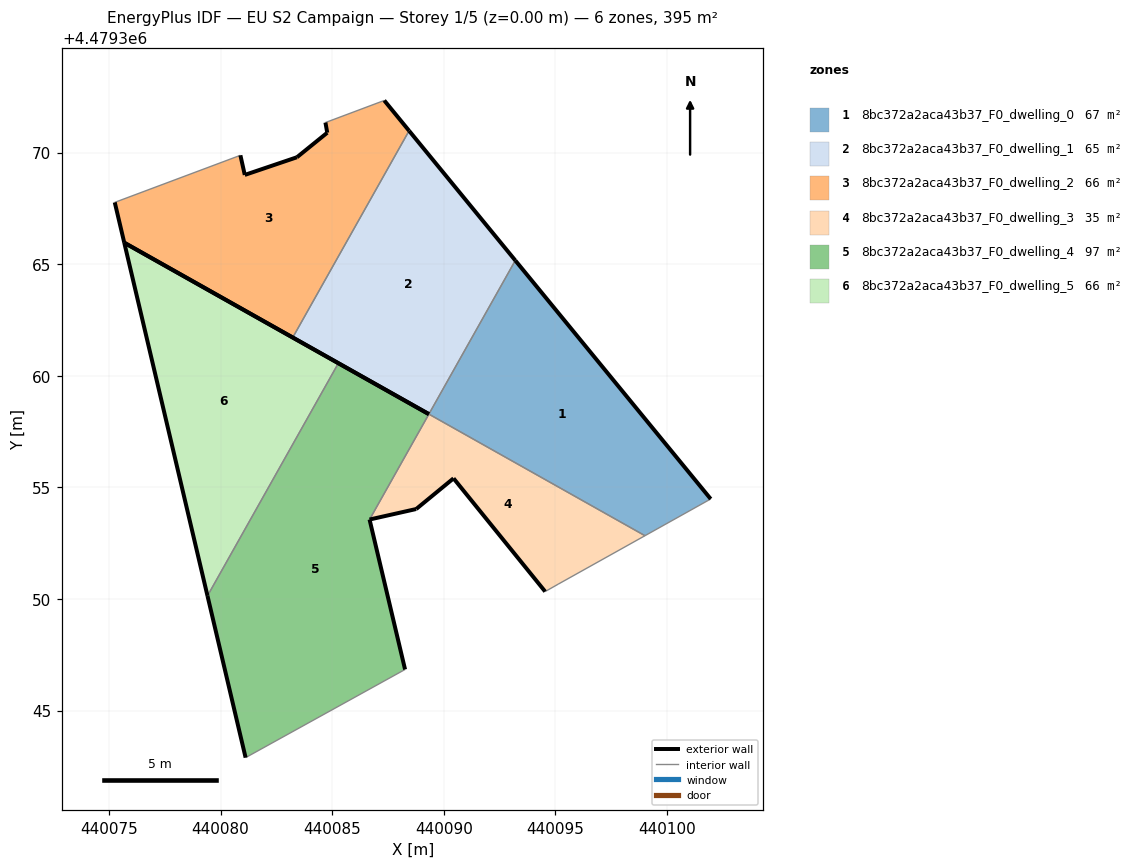
=== STOREY PLAN SPEC (per zone: floor XY polygon, exterior-wall plan segments, windows/doors) ===
zone 1: 8bc372a2aca43b37_F0_dwelling_0  (66.8 m²)
  floor: (440101.96, 4479354.48) (440093.21, 4479365.17) (440089.33, 4479358.28) (440099.01, 4479352.83)
  exterior wall: (440093.21, 4479365.17) – (440101.96, 4479354.48)  [13.8 m]
  interior walls: 3
zone 2: 8bc372a2aca43b37_F0_dwelling_1  (64.8 m²)
  floor: (440089.33, 4479358.28) (440093.21, 4479365.17) (440088.45, 4479370.98) (440083.23, 4479361.71)
  exterior wall: (440088.45, 4479370.98) – (440093.21, 4479365.17)  [7.5 m]
  exterior wall: (440089.33, 4479358.28) – (440083.23, 4479361.71)  [7.0 m]
  interior walls: 2
zone 3: 8bc372a2aca43b37_F0_dwelling_2  (65.8 m²)
  floor: (440083.23, 4479361.71) (440088.45, 4479370.98) (440087.33, 4479372.34) (440084.70, 4479371.35) (440084.78, 4479370.89) (440083.42, 4479369.79) (440081.08, 4479369.00) (440080.89, 4479369.88) (440075.26, 4479367.77) (440075.68, 4479365.96)
  exterior wall: (440083.42, 4479369.79) – (440084.78, 4479370.89)  [1.7 m]
  exterior wall: (440084.78, 4479370.89) – (440084.70, 4479371.35)  [0.5 m]
  exterior wall: (440087.33, 4479372.34) – (440088.45, 4479370.98)  [1.8 m]
  exterior wall: (440083.23, 4479361.71) – (440075.68, 4479365.96)  [8.7 m]
  exterior wall: (440075.68, 4479365.96) – (440075.26, 4479367.77)  [1.9 m]
  exterior wall: (440080.89, 4479369.88) – (440081.08, 4479369.00)  [0.9 m]
  exterior wall: (440081.08, 4479369.00) – (440083.42, 4479369.79)  [2.5 m]
  interior walls: 3
zone 4: 8bc372a2aca43b37_F0_dwelling_3  (34.9 m²)
  floor: (440099.01, 4479352.83) (440089.33, 4479358.28) (440086.67, 4479353.56) (440088.76, 4479354.03) (440090.44, 4479355.40) (440094.54, 4479350.33) (440095.12, 4479350.66)
  exterior wall: (440094.54, 4479350.33) – (440090.44, 4479355.40)  [6.5 m]
  exterior wall: (440090.44, 4479355.40) – (440088.76, 4479354.03)  [2.2 m]
  exterior wall: (440088.76, 4479354.03) – (440086.67, 4479353.56)  [2.1 m]
  interior walls: 4
zone 5: 8bc372a2aca43b37_F0_dwelling_4  (96.8 m²)
  floor: (440088.27, 4479346.84) (440086.67, 4479353.56) (440089.33, 4479358.28) (440085.28, 4479360.56) (440079.41, 4479350.14) (440081.12, 4479342.89)
  exterior wall: (440086.67, 4479353.56) – (440088.27, 4479346.84)  [6.9 m]
  exterior wall: (440081.12, 4479342.89) – (440079.41, 4479350.14)  [7.4 m]
  exterior wall: (440085.28, 4479360.56) – (440089.33, 4479358.28)  [4.7 m]
  interior walls: 3
zone 6: 8bc372a2aca43b37_F0_dwelling_5  (65.8 m²)
  floor: (440079.41, 4479350.14) (440085.28, 4479360.56) (440075.68, 4479365.96)
  exterior wall: (440079.41, 4479350.14) – (440075.68, 4479365.96)  [16.3 m]
  exterior wall: (440075.68, 4479365.96) – (440085.28, 4479360.56)  [11.0 m]
  interior walls: 1

=== DERIVED (storey summary) ===
Building: EU S2 Campaign
Storey: 1 of 5  (floor level z = 0.00 m)
Storey gross floor area: 395.0 m²
Zones on this storey: 6
  - 8bc372a2aca43b37_F0_dwelling_0: floor 66.8 m²; exterior wall 13.8 m (41.4 m²); WWR 0.0%
  - 8bc372a2aca43b37_F0_dwelling_1: floor 64.8 m²; exterior wall 14.5 m (43.5 m²); WWR 0.0%
  - 8bc372a2aca43b37_F0_dwelling_2: floor 65.8 m²; exterior wall 17.9 m (53.6 m²); WWR 0.0%
  - 8bc372a2aca43b37_F0_dwelling_3: floor 34.9 m²; exterior wall 10.8 m (32.5 m²); WWR 0.0%
  - 8bc372a2aca43b37_F0_dwelling_4: floor 96.8 m²; exterior wall 19.0 m (57.0 m²); WWR 0.0%
  - 8bc372a2aca43b37_F0_dwelling_5: floor 65.8 m²; exterior wall 27.3 m (81.8 m²); WWR 0.0%
Zone adjacency (shared interzone walls):
  - 8bc372a2aca43b37_F0_dwelling_0 ↔ 8bc372a2aca43b37_F0_dwelling_1
  - 8bc372a2aca43b37_F0_dwelling_0 ↔ 8bc372a2aca43b37_F0_dwelling_3
  - 8bc372a2aca43b37_F0_dwelling_1 ↔ 8bc372a2aca43b37_F0_dwelling_2
  - 8bc372a2aca43b37_F0_dwelling_3 ↔ 8bc372a2aca43b37_F0_dwelling_4
  - 8bc372a2aca43b37_F0_dwelling_4 ↔ 8bc372a2aca43b37_F0_dwelling_5